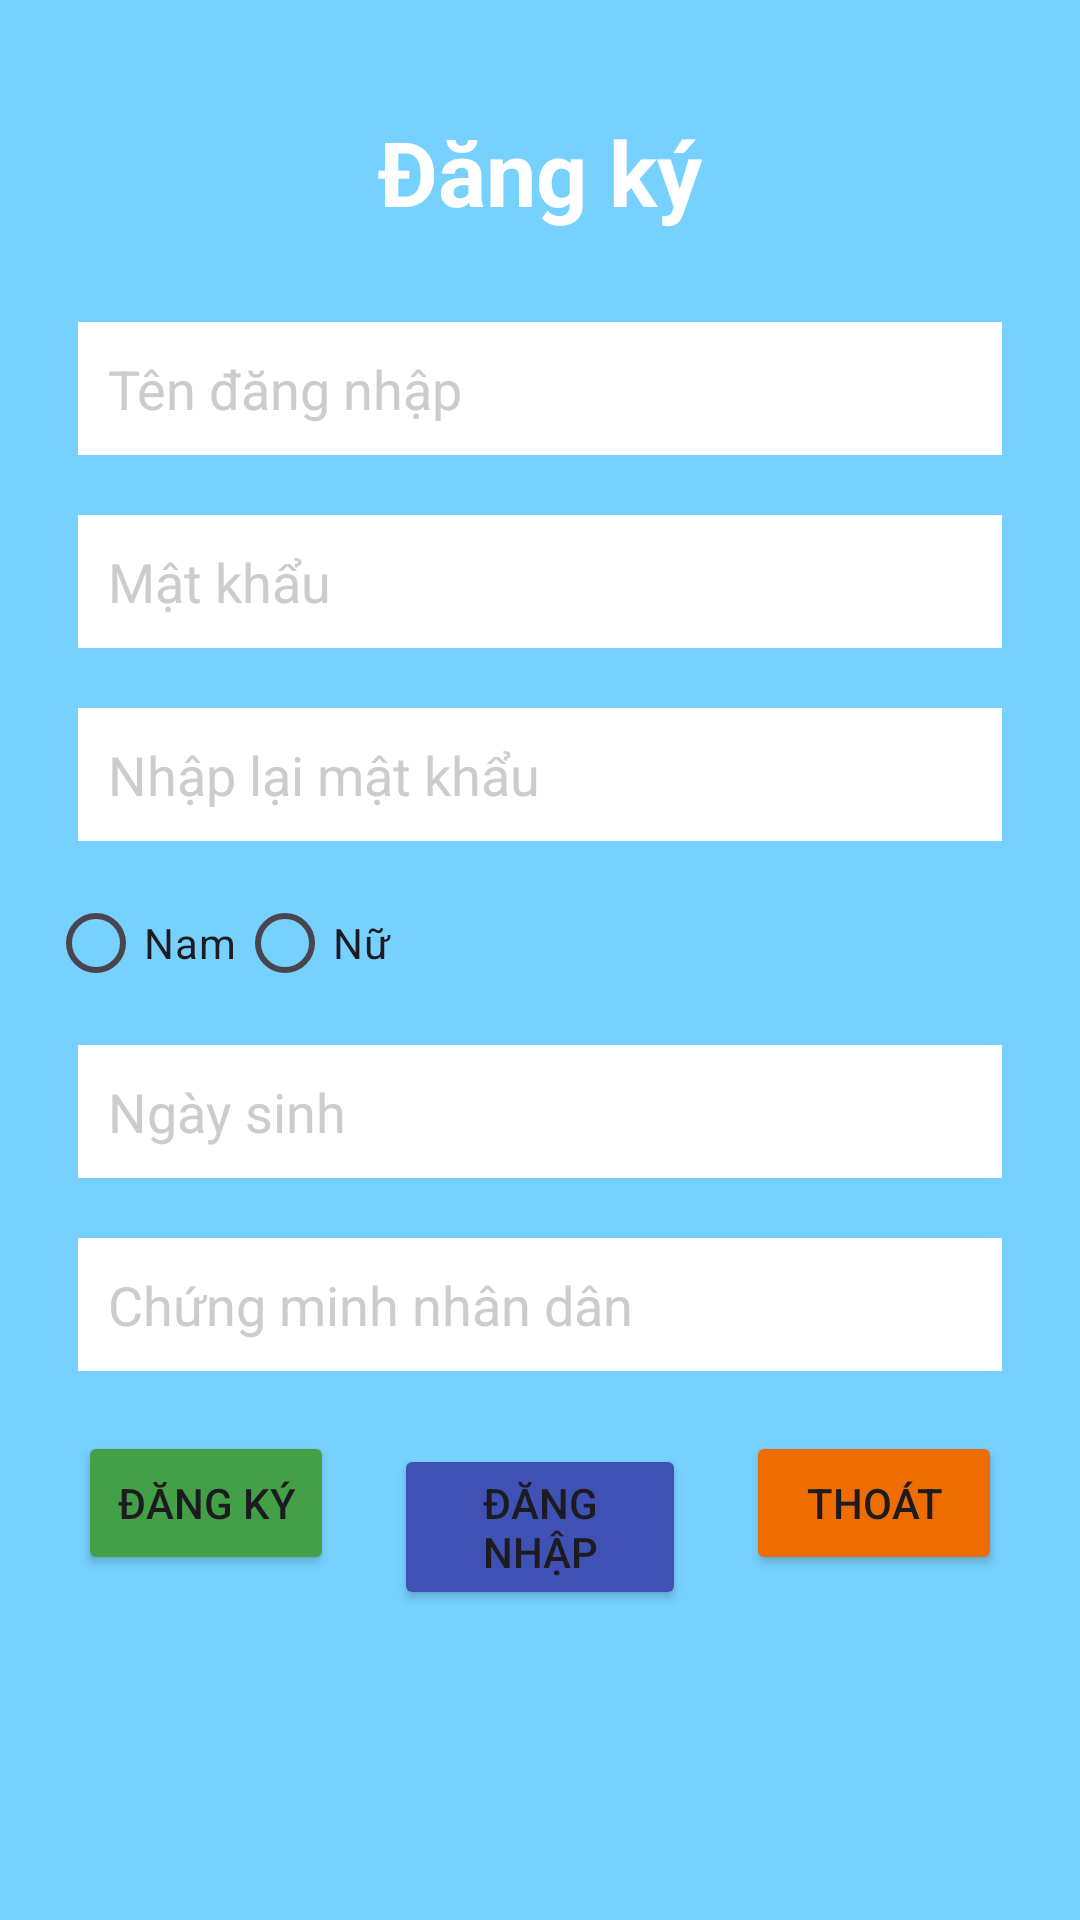

Here is an Android app screen rendered from its layout file. Give the layout XML and the strings, colors and styles it references.
<!-- AndroidManifest.xml: application theme Theme.Lab1SQLite -->
<!-- res/layout/activity_register.xml -->
<?xml version="1.0" encoding="utf-8"?>
<RelativeLayout xmlns:android="http://schemas.android.com/apk/res/android"
    xmlns:app="http://schemas.android.com/apk/res-auto"
    xmlns:tools="http://schemas.android.com/tools"
    android:id="@+id/main"
    android:layout_width="match_parent"
    android:layout_height="match_parent"
    android:layout_gravity="center"
    android:orientation="vertical"
    android:paddingLeft="16dp"
    android:paddingBottom="16dp"
    android:paddingRight="16dp"
    android:paddingTop="16dp"
    android:background="@color/material_dynamic_primary80"
    tools:context=".LoginActivity">

    <TextView
        android:layout_width="wrap_content"
        android:layout_height="wrap_content"
        android:text="@string/dangky"
        android:layout_above="@+id/InKhungDangKy"
        android:layout_centerHorizontal="true"
        android:padding="10dp"
        android:layout_margin="10dp"
        android:textSize="30sp"
        android:textStyle="bold"
        android:textColor="@color/white">
    </TextView>

    <LinearLayout
        android:id = "@+id/InKhungDangKy"
        android:layout_width="match_parent"
        android:layout_height="wrap_content"
        android:orientation="vertical"
        android:layout_centerHorizontal="true"
        android:layout_centerVertical="true"
        >
        <EditText
            android:id="@+id/edt_user"
            android:layout_width="match_parent"
            android:layout_height="wrap_content"
            android:background="@color/white"
            android:hint="@string/tendangnhap"
            android:textColorHint="@color/colorGray"
            android:padding="10dp"
            android:layout_margin="10dp"
            android:drawableLeft="@drawable/baseline_account_box_24"
            android:drawablePadding="10dp"
            />
        <EditText
            android:id="@+id/edt_pass"
            android:layout_width="match_parent"
            android:layout_height="wrap_content"
            android:background="@color/white"
            android:hint="@string/matkhau"
            android:textColorHint="@color/colorGray"
            android:drawableLeft="@drawable/baseline_account_box_24"
            android:padding="10dp"
            android:drawablePadding="10dp"
            android:layout_margin="10dp"
            android:password="true"
            />
        <EditText
            android:id="@+id/edt_repass"
            android:layout_width="match_parent"
            android:layout_height="wrap_content"
            android:background="@color/white"
            android:hint="Nhập lại mật khẩu"
            android:textColorHint="@color/colorGray"
            android:padding="10dp"
            android:drawablePadding="10dp"
            android:layout_margin="10dp"
            android:password="true"
            />

        <RadioGroup
            android:layout_width="match_parent"
            android:layout_height="wrap_content"
            android:orientation="horizontal"
            >
            <RadioButton
                android:layout_width="wrap_content"
                android:layout_height="wrap_content"
                android:text="Nam" />
            <RadioButton
                android:layout_width="wrap_content"
                android:layout_height="wrap_content"
                android:text="Nữ" >
            </RadioButton>
        </RadioGroup>
        <EditText
            android:id="@+id/edt_ngaysinh"
            android:layout_width="match_parent"
            android:layout_height="wrap_content"
            android:background="@color/white"
            android:hint="@string/ngaysinh"
            android:textColorHint="@color/colorGray"
            android:padding="10dp"
            android:layout_margin="10dp"
            android:drawableLeft="@drawable/baseline_calendar_month_24"
            android:drawablePadding="10dp"
            />
        <EditText
            android:id="@+id/edt_cmnd"
            android:layout_width="match_parent"
            android:layout_height="wrap_content"
            android:background="@color/white"
            android:hint="@string/CMND"
            android:textColorHint="@color/colorGray"
            android:padding="10dp"
            android:layout_margin="10dp"
            android:drawableLeft="@drawable/baseline_card_membership_24"
            android:drawablePadding="10dp"
            />
        <LinearLayout
            android:layout_width="match_parent"
            android:layout_height="wrap_content"
            android:orientation="horizontal"
            >
            <Button
                android:id="@+id/btn_register"
                android:layout_width="wrap_content"
                android:layout_height="wrap_content"
                android:text="@string/dangky"
                android:backgroundTint="@color/colorGreenButton"
                android:layout_weight="1"
                android:padding="10dp"
                android:layout_margin="10dp">
            </Button>
            <Button
                android:id="@+id/btn_login"
                android:layout_width="wrap_content"
                android:layout_height="wrap_content"
                android:text="@string/dangnhap"
                android:backgroundTint="@color/colorPrimary"
                android:layout_weight="1"
                android:padding="10dp"
                android:layout_margin="10dp">
            </Button>
            <Button
                android:id="@+id/btn_thoat"
                android:layout_width="wrap_content"
                android:layout_height="wrap_content"
                android:text="@string/thoat"
                android:backgroundTint="@color/colorOrganButton"
                android:layout_weight="1"
                android:padding="10dp"
                android:layout_margin="10dp">
            </Button>
        </LinearLayout>
    </LinearLayout>
</RelativeLayout>
<!-- resources referenced by this layout -->
<resources>
  <color name="colorGray">#CCC</color>
  <color name="colorGreenButton">#43A047</color>
  <color name="colorOrganButton">#EF6C00</color>
  <color name="colorPrimary">#3F51B5</color>
  <color name="white">#FFFFFFFF</color>
  <string name="CMND">Chứng minh nhân dân</string>
  <string name="dangky">Đăng ký</string>
  <string name="dangnhap">Đăng nhập</string>
  <string name="matkhau">Mật khẩu</string>
  <string name="ngaysinh">Ngày sinh</string>
  <string name="tendangnhap">Tên đăng nhập</string>
  <string name="thoat">Thoát</string>
  <style name="Theme.Lab1SQLite" parent="Base.Theme.Lab1SQLite" />
  <style name="Base.Theme.Lab1SQLite" parent="Theme.Material3.DayNight.NoActionBar">
          
          
      </style>
</resources>
